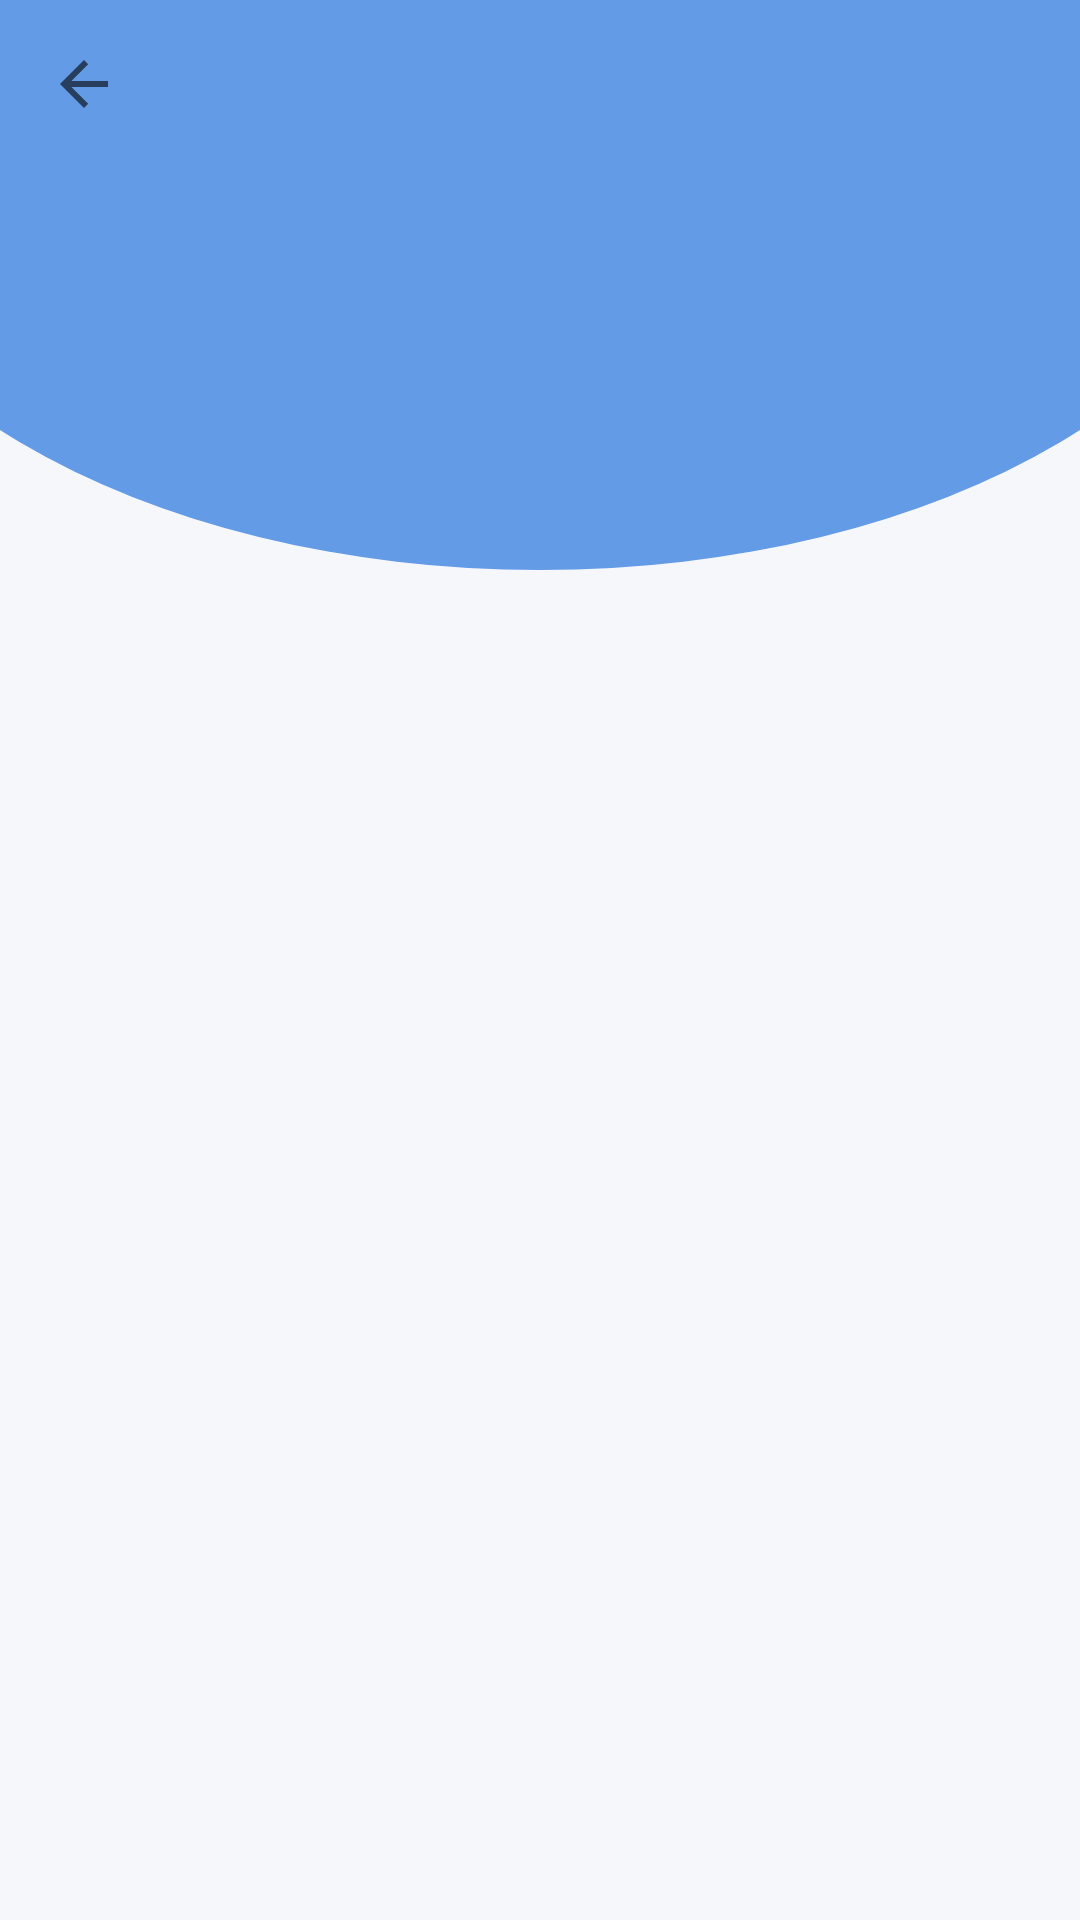

Reconstruct the res/layout file that produces this screen, plus the resources it refers to.
<!-- AndroidManifest.xml: application theme MyAppTheme -->
<!-- res/layout/report_mgt.xml -->
<?xml version="1.0" encoding="utf-8"?>
<RelativeLayout xmlns:android="http://schemas.android.com/apk/res/android"
    android:layout_width="match_parent"
    android:layout_height="match_parent"
    android:background="@drawable/main_bg">
    <include
        layout="@layout/toolbar" />

    <androidx.recyclerview.widget.RecyclerView
        android:id="@+id/recRptMgt"
        android:layout_width="match_parent"
        android:layout_height="match_parent"
        android:layout_below="@id/toolbar"
        android:layout_above="@id/btnNewDoctor"
        android:paddingLeft="@dimen/et_margin5"
        android:paddingRight="@dimen/et_margin5"
        android:orientation="vertical" />
    <include
        android:id="@+id/rptNoFound"
        android:layout_width="match_parent"
        android:layout_height="match_parent"
        android:layout_below="@id/toolbar"
        layout="@layout/notfound"
        android:visibility="gone"/>

    <ProgressBar
        android:id="@+id/pbRptMgt"
        android:layout_width="wrap_content"
        android:layout_height="wrap_content"
        android:layout_centerInParent="true"
        android:layout_gravity="center_horizontal"
        android:indeterminateDrawable="@drawable/circular_progress_bar"
        android:visibility="invisible">
    </ProgressBar>
</RelativeLayout>
<!-- res/layout/toolbar.xml (included above) -->
<androidx.appcompat.widget.Toolbar
    xmlns:android="http://schemas.android.com/apk/res/android"
    xmlns:app="http://schemas.android.com/apk/res-auto"
    xmlns:local="http://schemas.android.com/tools"
    android:id="@+id/toolbar"
    android:layout_width="match_parent"
    android:layout_height="wrap_content"
    android:background="@color/primary"
    android:minHeight="?attr/actionBarSize"
    app:navigationIcon="?attr/homeAsUpIndicator"
    app:titleTextColor="@color/icons"
    local:popupTheme="@style/ThemeOverlay.AppCompat.Light"
    style="@style/Widget.MyApp.Toolbar.Solid">
</androidx.appcompat.widget.Toolbar>
<!-- res/layout/notfound.xml (included above) -->
<?xml version="1.0" encoding="utf-8"?>
<RelativeLayout xmlns:android="http://schemas.android.com/apk/res/android"
    android:layout_width="match_parent"
    android:layout_height="match_parent">
    <TextView
        android:id="@+id/not_found"
        android:layout_width="match_parent"
        android:layout_height="match_parent"
        android:textColor="@color/divider"
        android:gravity="center"
        android:layout_centerInParent="true"
        android:textSize="@dimen/size23"
        android:text="@string/not_found"
        android:paddingBottom="@dimen/et_padding10" />
</RelativeLayout>
<!-- resources referenced by this layout -->
<resources>
  <color name="divider">#B6B6B6</color>
  <color name="icons">#FFFFFF</color>
  <color name="primary">#639be7</color>
  <dimen name="et_margin5">5dp</dimen>
  <dimen name="et_padding10">10dp</dimen>
  <dimen name="size23">23sp</dimen>
  <!-- drawable circular_progress_bar (drawable-v21) -->
  <?xml version="1.0" encoding="utf-8"?>
  <rotate xmlns:android="http://schemas.android.com/apk/res/android"
      android:fromDegrees="0"
      android:pivotX="50%"
      android:pivotY="50%"
      android:toDegrees="360">
  
      <shape
          android:innerRadiusRatio="3"
          android:shape="ring"
          android:thicknessRatio="8"
          android:useLevel="false">
  
          <size
              android:width="48dp"
              android:height="48dp" />
  
          <gradient
              android:centerColor="@color/accent"
              android:centerY="0.50"
              android:endColor="@color/primary"
              android:startColor="#4c737373"
              android:type="sweep"
              android:useLevel="false" />
  
      </shape>
  
  </rotate>
  <!-- drawable main_bg (drawable-v21) -->
  <?xml version="1.0" encoding="utf-8"?>
  <layer-list  xmlns:android="http://schemas.android.com/apk/res/android">
      <item>
          <shape xmlns:android="http://schemas.android.com/apk/res/android"
              android:shape="rectangle">
              <solid android:color="#f6f7fb" />
          </shape>
      </item>
      <item
          android:bottom="450dp"
          android:left="-65dp"
          android:right="-65dp"
          android:top="-100dp">
          <shape xmlns:android="http://schemas.android.com/apk/res/android"
              android:shape="oval">
  
              <solid android:color="@color/primary" />
          </shape>
      </item>
  </layer-list>
  <string name="not_found">Data not found!</string>
  <style name="Widget.MyApp.Toolbar.Solid" parent="Widget.AppCompat.ActionBar">
          <item name="android:elevation" tools:ignore="NewApi">0dp</item>
      </style>
  <style name="MyAppTheme" parent="@style/AppTheme" />
  <color name="accent">#03A9F4</color>
  <style name="AppTheme" parent="Theme.MaterialComponents.Light.NoActionBar">    
          <item name="colorPrimary">@color/primary</item>
          <item name="colorPrimaryDark">@color/primary_dark</item>
          <item name="colorAccent">@color/primary_text</item>
          <item name="android:itemBackground">@color/icons</item>
          <item name="android:textCursorDrawable">@android:color/black</item>
          <item name="android:textColor">@color/primary_text</item>
  
      </style>
  <color name="primary_dark">#3F51B5</color>
  <color name="primary_text">#212121</color>
</resources>
